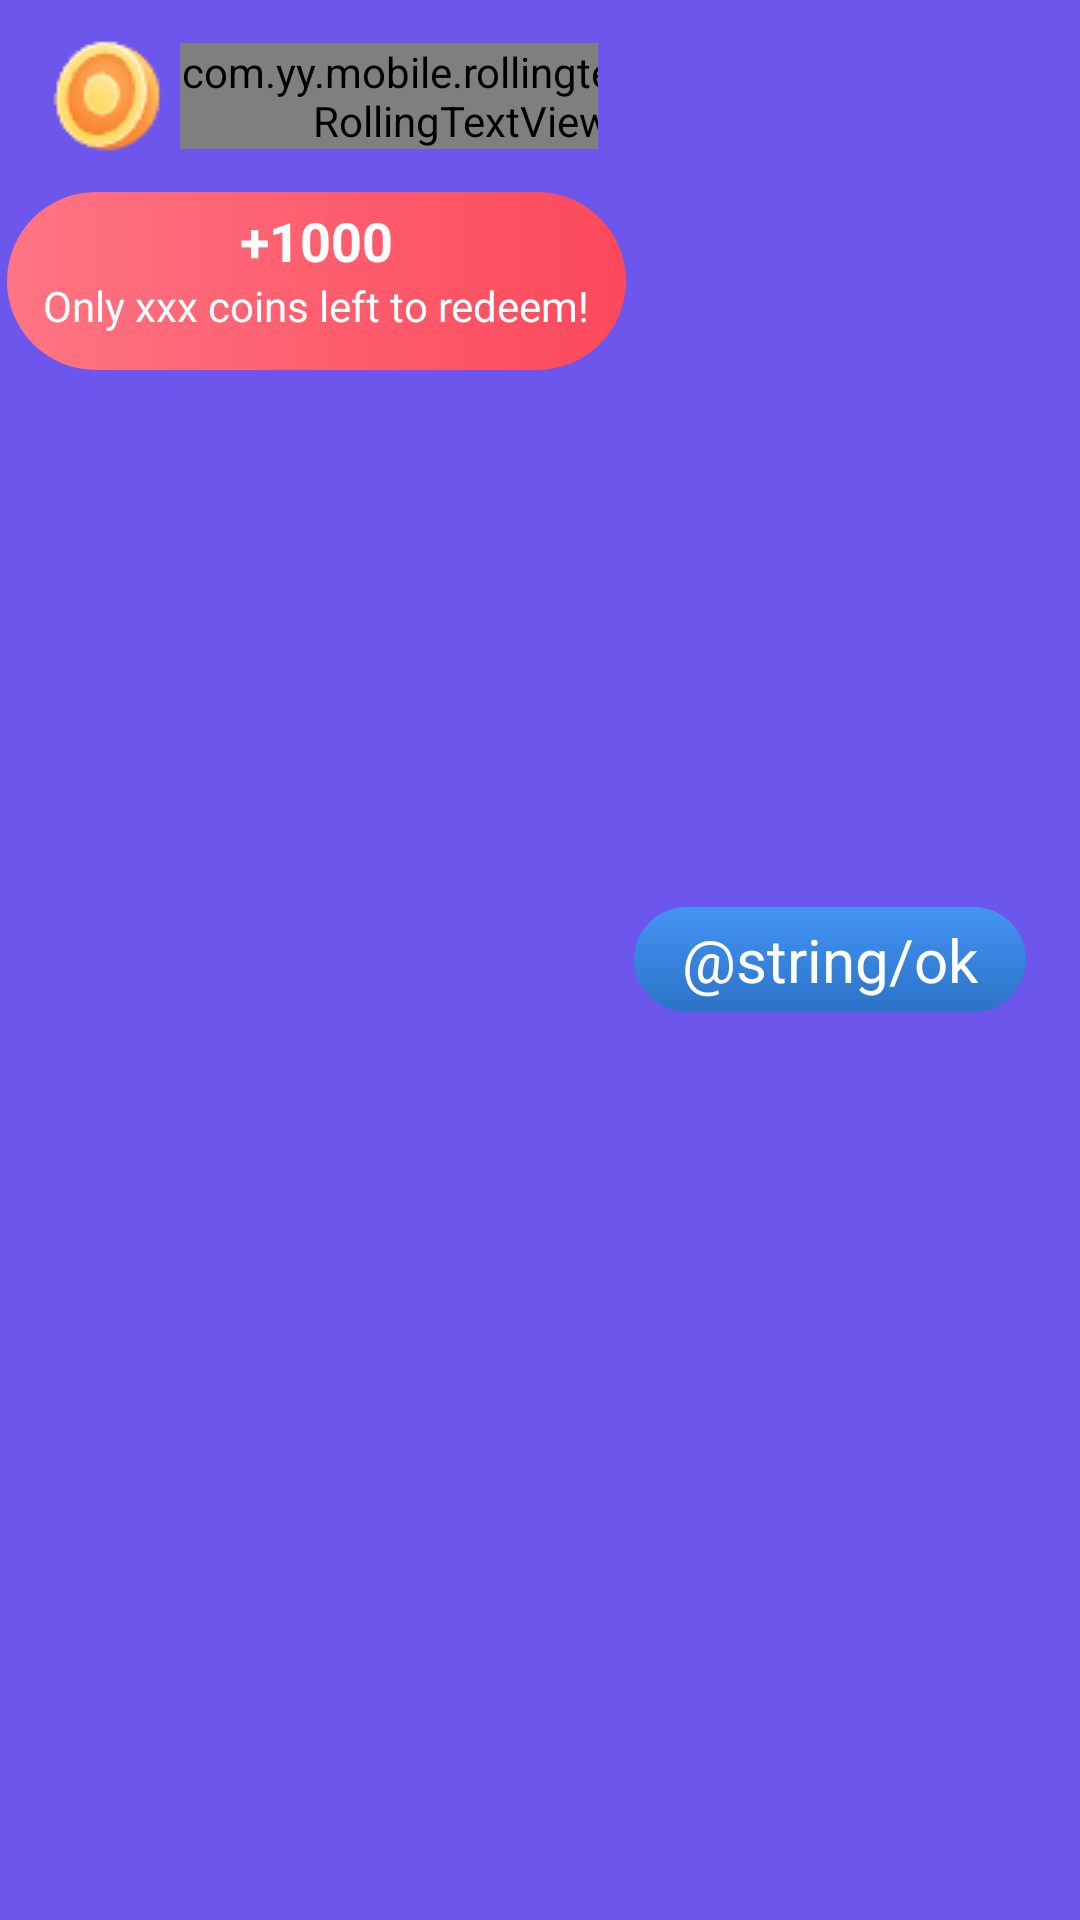

Layout XML and referenced resources for this Android screen:
<!-- AndroidManifest.xml: application theme AppTheme -->
<!-- res/layout/layout_points.xml -->
<?xml version="1.0" encoding="utf-8"?>
<LinearLayout xmlns:android="http://schemas.android.com/apk/res/android"
    android:layout_width="match_parent"
    android:layout_height="wrap_content"
    android:orientation="horizontal"
    android:background="@color/point_purple"
    xmlns:app="http://schemas.android.com/apk/res-auto">
    <LinearLayout
        android:layout_width="0dp"
        android:layout_weight="1"
        android:layout_height="wrap_content"
        android:orientation="vertical">
        <androidx.constraintlayout.widget.ConstraintLayout
            android:id="@+id/left_top"
            android:layout_width="wrap_content"
            android:layout_height="wrap_content"
            android:layout_gravity="center"
            android:layout_margin="12dp">

            <ImageView
                android:id="@+id/icon_point"
                android:layout_width="40dp"
                android:layout_height="40dp"
                android:layout_marginStart="4dp"
                android:src="@drawable/coin_icon"
                app:layout_constraintStart_toStartOf="parent"
                app:layout_constraintTop_toTopOf="parent" />

            <com.yy.mobile.rollingtextview.RollingTextView
                android:id="@+id/my_point"
                android:layout_width="wrap_content"
                android:layout_height="wrap_content"
                android:gravity="center"
                android:text="+10000"
                android:shadowDx="10"
                android:shadowDy="10"
                android:shadowRadius="10"
                android:layout_marginStart="4dp"
                android:textColor="@color/top_yellows"
                android:textSize="24sp"
                android:textStyle="bold"
                app:layout_constraintBottom_toBottomOf="parent"
                app:layout_constraintStart_toEndOf="@id/icon_point"
                app:layout_constraintTop_toTopOf="parent" />

        </androidx.constraintlayout.widget.ConstraintLayout>
        <LinearLayout
            android:layout_width="wrap_content"
            android:layout_height="wrap_content"
            android:layout_gravity="center"
            android:layout_marginBottom="16dp"
            android:background="@drawable/dra_red"
            android:orientation="vertical">
            <TextView
                android:id="@+id/addPoints"
                android:text="+1000"
                android:textSize="18sp"
                android:textStyle="bold"
                android:layout_marginTop="4dp"
                android:layout_gravity="center"
                android:textColor="@color/white"
                android:layout_width="wrap_content"
                android:layout_height="wrap_content"/>
            <TextView
                android:id="@+id/desc"
                android:textSize="14sp"
                android:layout_marginStart="12dp"
                android:layout_marginEnd="12dp"
                android:text="@string/unenough"
                android:layout_marginBottom="12dp"
                android:textColor="@color/white"
                android:layout_width="wrap_content"
                android:layout_height="wrap_content"/>

        </LinearLayout>
    </LinearLayout>
    <LinearLayout
        android:id="@+id/sure"
        android:layout_width="wrap_content"
        android:layout_height="wrap_content"
        android:layout_marginEnd="18dp"
        android:layout_gravity="center"
        android:background="@drawable/dra_button"
        android:gravity="center">

        <TextView
            android:id="@+id/check_in"
            android:layout_width="wrap_content"
            android:layout_height="wrap_content"
            android:layout_gravity="center"
            android:layout_marginStart="16dp"
            android:layout_marginTop="4dp"
            android:layout_marginEnd="16dp"
            android:layout_marginBottom="4dp"
            android:text="@string/ok"
            android:textAllCaps="false"
            android:textColor="@color/white"
            android:textSize="20sp" />
    </LinearLayout>

</LinearLayout>
<!-- resources referenced by this layout -->
<resources>
  <color name="point_purple">#6C56EC</color>
  <color name="top_yellows">#E9EFB729</color>
  <color name="white">#FFFFFFFF</color>
  <!-- drawable coin_icon: png bitmap (drawable-xxhdpi, 2425 bytes) -->
  <!-- drawable dra_button (drawable) -->
  <?xml version="1.0" encoding="utf-8"?>
  <shape xmlns:android="http://schemas.android.com/apk/res/android">
      <corners
          android:radius="40dp" />
      <gradient
          android:angle="90"
          android:endColor="#4494F4"
          android:startColor="#2B73C8" />
  </shape>
  <!-- drawable dra_red (drawable) -->
  <?xml version="1.0" encoding="utf-8"?>
  <shape xmlns:android="http://schemas.android.com/apk/res/android">
      <corners
          android:radius="40dp" />
      <gradient
          android:angle="180"
          android:endColor="@color/red1_"
          android:startColor="@color/red2_" />
  </shape>
  <string name="unenough">Only xxx coins left to redeem!</string>
  <style name="AppTheme" parent="Theme.AppCompat.Light.NoActionBar">
          
          <item name="android:windowBackground">@drawable/start_icon</item>
          <item name="android:windowNoTitle">true</item>
      </style>
  <color name="red1_">#FF7583</color>
  <color name="red2_">#FC495B</color>
  <!-- drawable start_icon: png bitmap (drawable-xxhdpi, 48788 bytes) -->
</resources>
